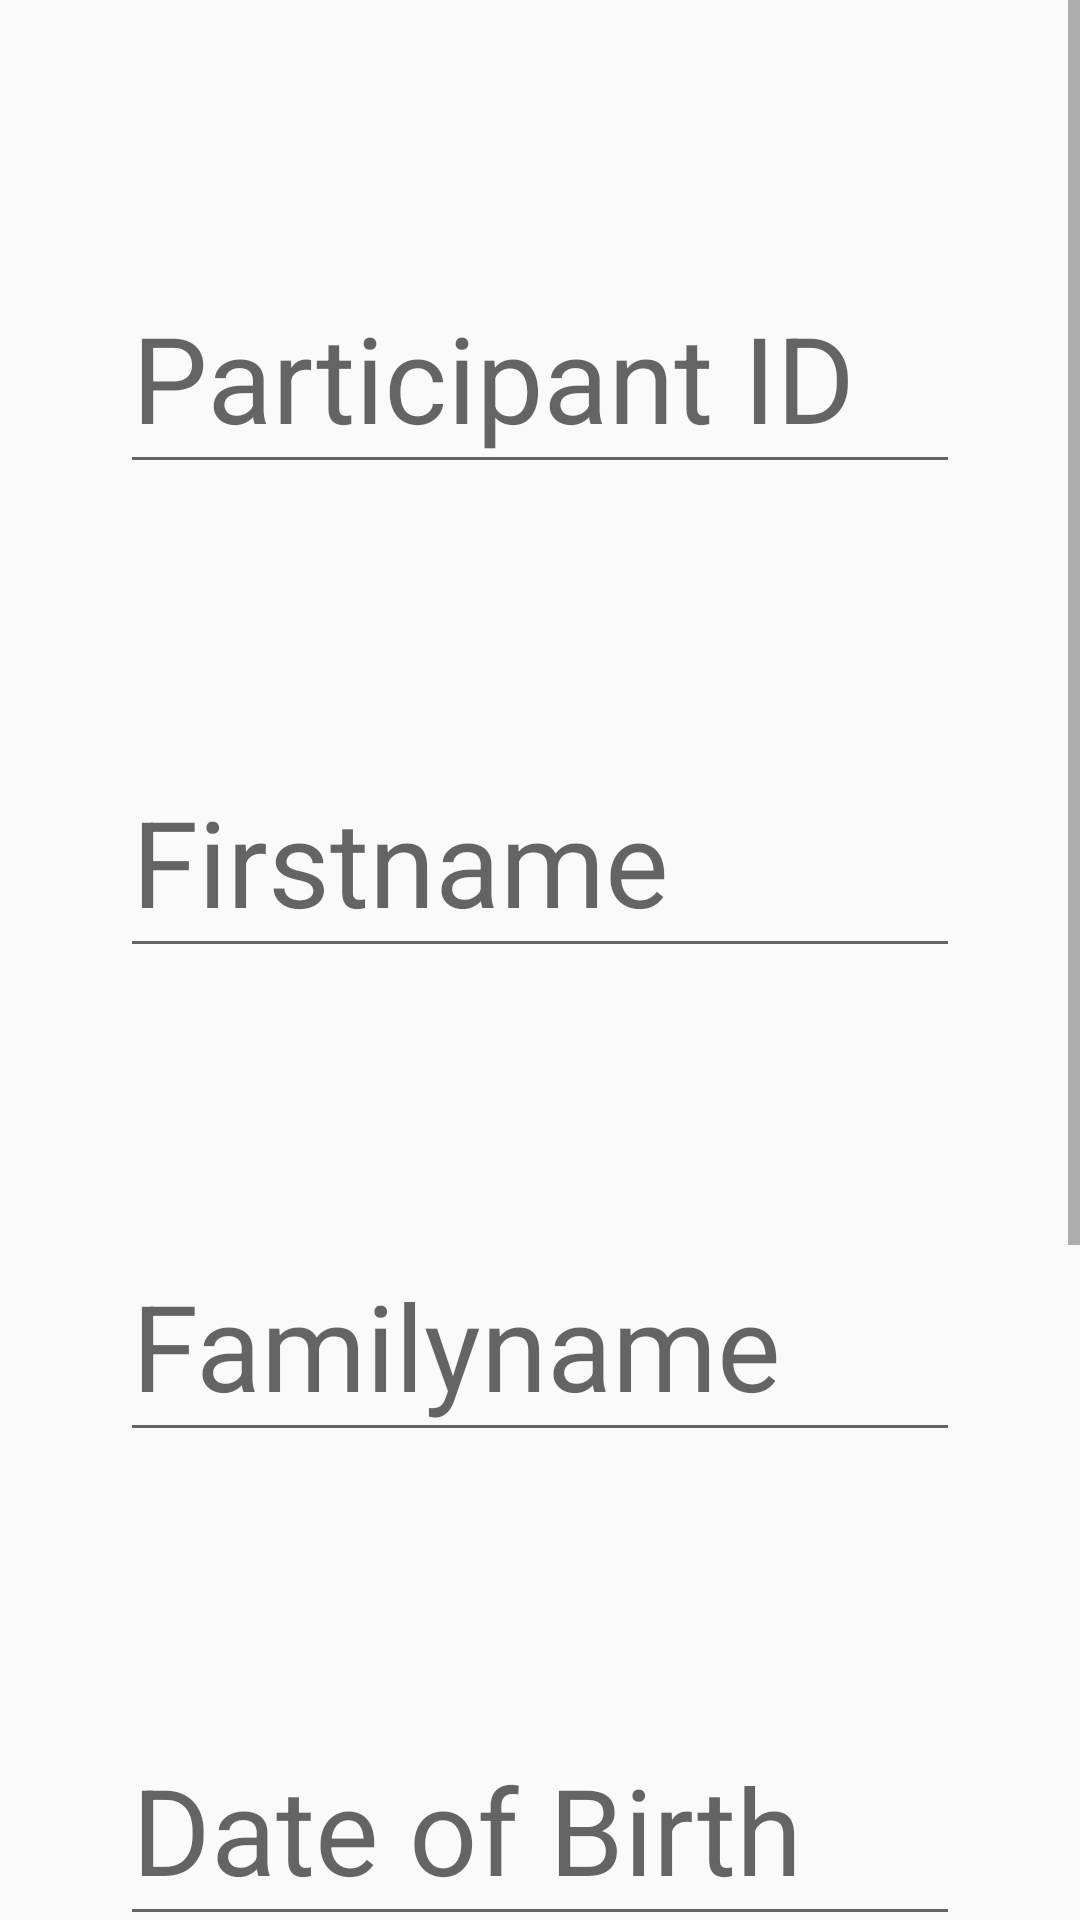

Produce the Android XML layout that renders to this screen, including the resource entries it uses.
<!-- AndroidManifest.xml: application theme AppTheme -->
<!-- res/layout/activity_partcipant_reg.xml -->
<?xml version="1.0" encoding="utf-8"?>
<ScrollView
    xmlns:android="http://schemas.android.com/apk/res/android"
    android:layout_width="fill_parent"
    android:layout_height="fill_parent"
    android:fitsSystemWindows="true">

    <LinearLayout
        android:orientation="vertical"
        android:layout_width="match_parent"
        android:layout_height="wrap_content"
        android:paddingTop="40dp"
        android:paddingLeft="40dp"
        android:paddingRight="40dp">

        
        <android.support.design.widget.TextInputLayout
            android:layout_width="match_parent"
            android:layout_height="wrap_content"
            android:layout_marginTop="40dp"
            android:layout_marginBottom="40dp">
            <EditText android:id="@+id/pt_reg_input_id"
                android:layout_width="match_parent"
                android:layout_height="wrap_content"
                android:inputType="textCapWords"
                android:hint="Participant ID"
                android:textSize="40dp"/>
        </android.support.design.widget.TextInputLayout>

        
        <android.support.design.widget.TextInputLayout
            android:layout_width="match_parent"
            android:layout_height="wrap_content"
            android:layout_marginTop="40dp"
            android:layout_marginBottom="40dp">
            <EditText android:id="@+id/pt_reg_input_firstName"
                android:layout_width="match_parent"
                android:layout_height="wrap_content"
                android:inputType="textCapWords"
                android:hint="Firstname"
                android:textSize="40dp"/>
        </android.support.design.widget.TextInputLayout>

        
        <android.support.design.widget.TextInputLayout
            android:layout_width="match_parent"
            android:layout_height="wrap_content"
            android:layout_marginTop="40dp"
            android:layout_marginBottom="40dp">
            <EditText android:id="@+id/pt_reg_input_FamilyName"
                android:layout_width="match_parent"
                android:layout_height="wrap_content"
                android:inputType="textCapWords"
                android:hint="Familyname"
                android:textSize="40dp"/>
        </android.support.design.widget.TextInputLayout>

        
        <android.support.design.widget.TextInputLayout
            android:layout_width="match_parent"
            android:layout_height="wrap_content"
            android:layout_marginTop="40dp"
            android:layout_marginBottom="40dp"
            android:inputType="none">
            <EditText android:id="@+id/pt_reg_input_DateofBirth"
                android:layout_width="match_parent"
                android:layout_height="wrap_content"
                android:inputType="time"
                android:hint="Date of Birth"
                android:textSize="40dp"/>
        </android.support.design.widget.TextInputLayout>

        
        <android.support.design.widget.TextInputLayout
            android:layout_width="match_parent"
            android:layout_height="wrap_content"
            android:layout_marginTop="40dp"
            android:layout_marginBottom="40dp">
            <EditText android:id="@+id/pt_reg_gender"
                android:layout_width="match_parent"
                android:layout_height="wrap_content"
                android:inputType="text"
                android:hint="Gender"
                android:textSize="40dp"/>
        </android.support.design.widget.TextInputLayout>


        
        <android.support.v7.widget.AppCompatButton
            android:id="@+id/btn_enter_test"
            android:layout_width="fill_parent"
            android:layout_height="wrap_content"
            android:layout_marginTop="40dp"
            android:layout_marginBottom="40dp"
            android:padding="10dp"
            android:text="Start Test"
            android:textSize="30dp"
            android:background="@drawable/login_btn"/>

    </LinearLayout>
</ScrollView>
<!-- resources referenced by this layout -->
<resources>
  <!-- drawable login_btn (drawable) -->
  <?xml version="1.0" encoding="utf-8"?>
  <selector xmlns:android="http://schemas.android.com/apk/res/android">
      <item android:drawable="@drawable/login_btn_press"
          android:state_pressed="true"/>
      <item android:drawable="@drawable/login_btn_unpress"
          android:state_pressed="false"/>
      <corners android:radius="10dip" />
  </selector>
  <style name="AppTheme" parent="Theme.AppCompat.Light.DarkActionBar">
          
          <item name="colorPrimary">@color/colorPrimary</item>
          <item name="colorPrimaryDark">@color/colorPrimaryDark</item>
          <item name="colorAccent">@color/colorAccent</item>
      </style>
  <!-- drawable login_btn_press (drawable) -->
  <?xml version="1.0" encoding="utf-8"?>
      <layer-list xmlns:android="http://schemas.android.com/apk/res/android" >
  
          <item>
              <shape>
                  <solid android:color="#ad5f00" />
  </shape>
              <corners android:radius="10dip" />
      </item>
  
  <item android:bottom="3dp" android:left="3dp" android:top="3dp" android:right="3dp">
  <shape>
      <solid android:color="#ad5f00" />
      <corners android:radius="10dip" />
  </shape>
  </item>
  
      </layer-list>
  <!-- drawable login_btn_unpress (drawable) -->
  <?xml version="1.0" encoding="utf-8"?>
      <layer-list xmlns:android="http://schemas.android.com/apk/res/android" >
  
          <item>
              <shape>
                  <solid android:color="#ff8c00" />
              </shape>
              <corners android:radius="10dip" />
          </item>
  
          <item android:bottom="3dp" android:left="3dp" android:top="3dp" android:right="3dp">
              <shape>
                  <solid android:color="#ff8c00" />
              </shape>
              <corners android:radius="10dip" />
          </item>
  
      </layer-list>
  <color name="colorPrimary">#3F51B5</color>
  <color name="colorPrimaryDark">#303F9F</color>
  <color name="colorAccent">#FF4081</color>
</resources>
